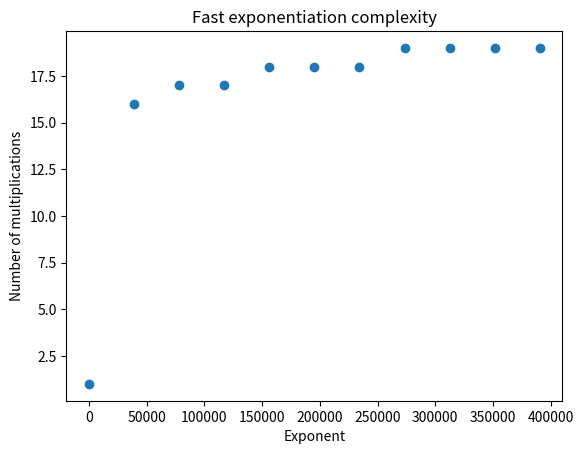

Here is the Python script that generated this plot: (Note: this script raises an exception after producing the figure.)
"""
   compute the number of operations in fast exponentiation
"""

import matplotlib.pyplot as plt


def fast_exponentiation(a, n):
    if n == 0:
        return (1, 0)
    (expo, counter) = fast_exponentiation(a, n // 2)
    if n % 2 == 0:
        return (expo**2, counter + 1)
    else:
        return (a * expo**2, counter + 1)


min_exponent = 1
max_exponent = 5**8
step = int(max_exponent / 10)
exponents = range(min_exponent, max_exponent + 2, step)

times = []
a = 5

for exponent in exponents:
    power_of_a, counter = fast_exponentiation(a, exponent)
    times.append(counter)

title = 'Fast exponentiation complexity'
filename = 'fast_exp_complexity.pdf'
plt.plot(exponents, times, 'o')
plt.xlabel('Exponent')
plt.ylabel('Number of multiplications')
plt.title(title)
plt.savefig('images/' + filename)
plt.close()
